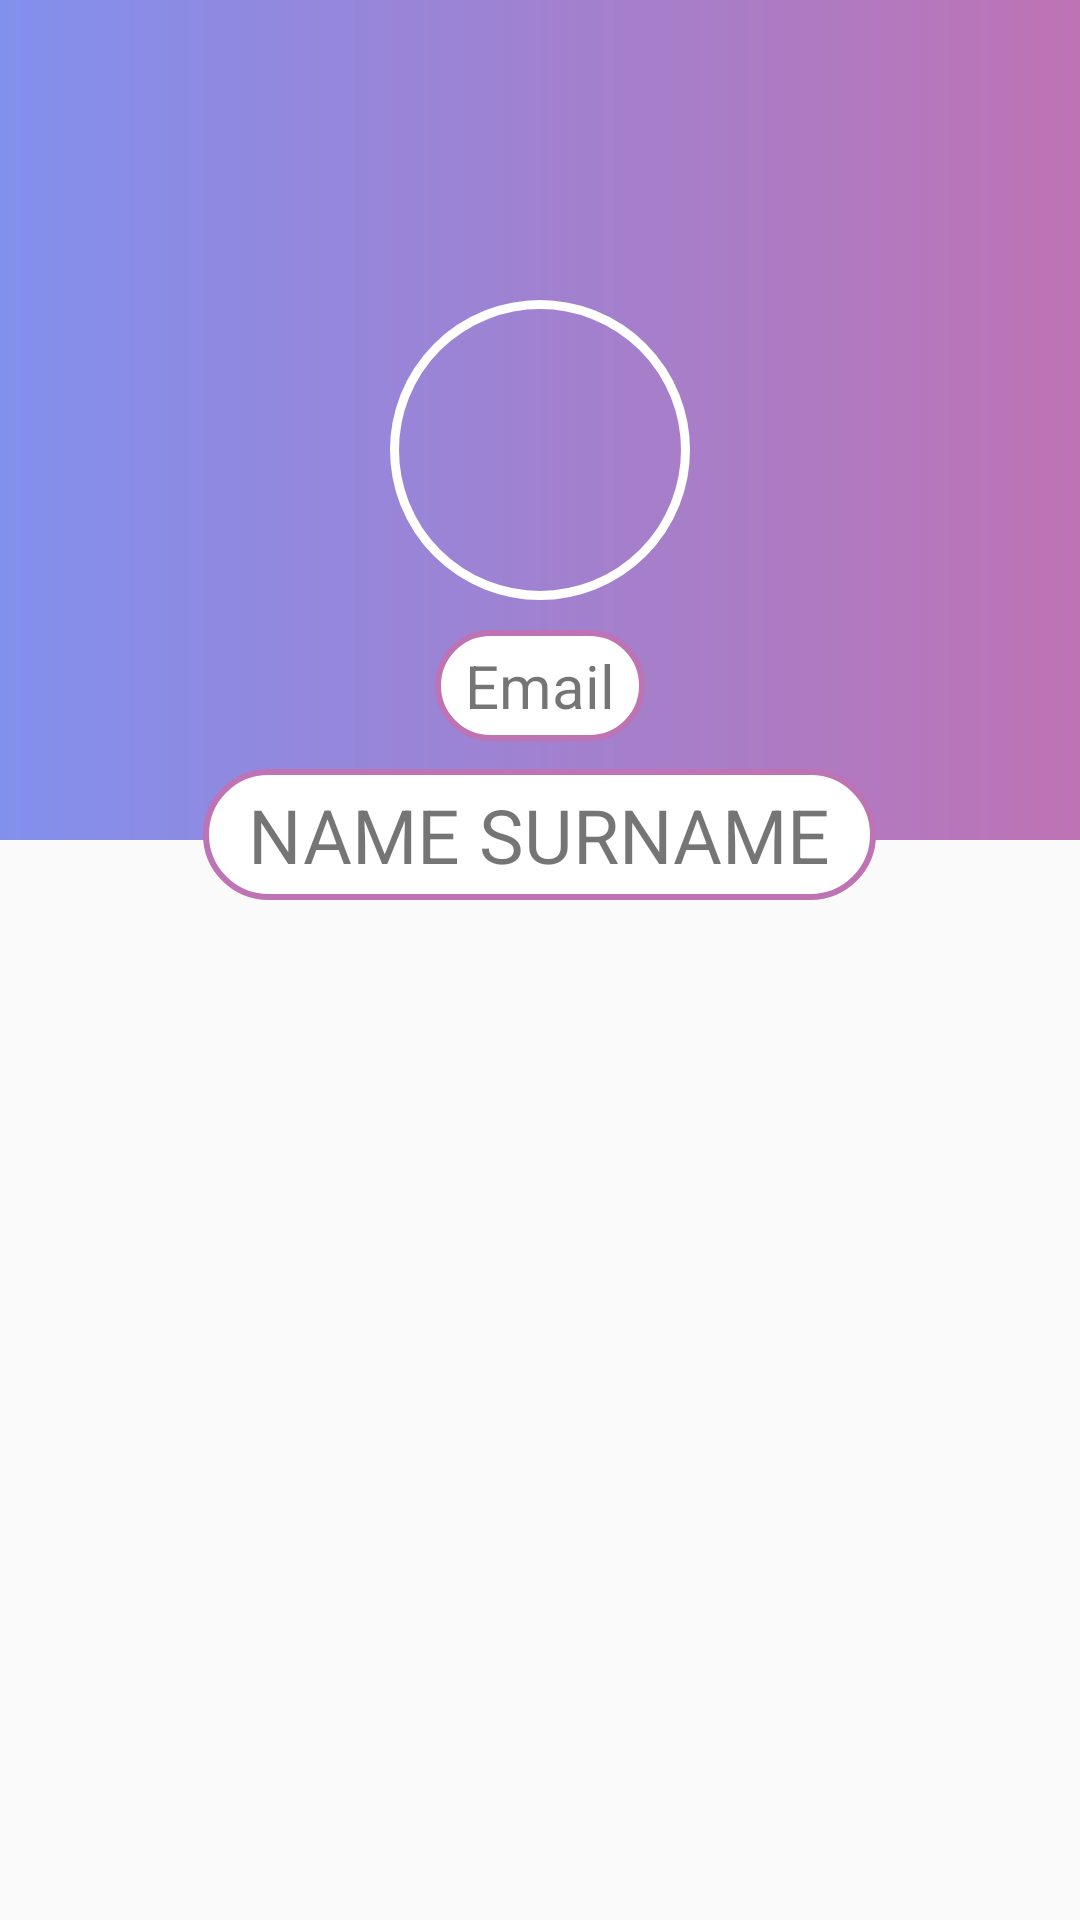

Produce the Android XML layout that renders to this screen, including the resource entries it uses.
<!-- AndroidManifest.xml: application theme MyMaterialTheme.Base -->
<!-- res/layout/fragment_profile.xml -->
<?xml version="1.0" encoding="utf-8"?>
<RelativeLayout
    xmlns:android="http://schemas.android.com/apk/res/android"
    android:layout_width="match_parent"
    android:layout_height="match_parent"
    android:id="@+id/profileView">

    <RelativeLayout
        android:layout_width="match_parent"
        android:layout_height="300dp"
        >

        <LinearLayout
            android:layout_width="match_parent"
            android:layout_height="280dp"
            android:background="@drawable/grad"/>


        <ImageView
            android:layout_width="100dp"
            android:layout_height="100dp"
            android:background="@drawable/image_shape"
            android:id="@+id/account_img"
            android:layout_centerInParent="true"
            android:layout_marginBottom="10dp"/>

        <TextView
            android:layout_width="wrap_content"
            android:layout_height="wrap_content"
            android:background="@drawable/textview_shape"
            android:layout_below="@+id/account_img"
            android:paddingTop="5dp"
            android:paddingBottom="5dp"
            android:paddingLeft="10dp"
            android:paddingRight="10dp"
            android:layout_centerHorizontal="true"
            android:text="Email"
            android:id="@+id/email_profile"
            android:textSize="20dp"
            android:textAlignment="center"/>


        <TextView
            android:layout_width="wrap_content"
            android:layout_height="wrap_content"
            android:layout_alignParentBottom="true"
            android:layout_centerHorizontal="true"
            android:textAlignment="center"
            android:textSize="25dp"
            android:textAllCaps="true"
            android:paddingTop="5dp"
            android:paddingBottom="5dp"
            android:paddingLeft="15dp"
            android:paddingRight="15dp"
            android:text="name surname"
            android:id="@+id/name_sername_profile"
            android:background="@drawable/textview_shape"/>

    </RelativeLayout>


    

    
    




</RelativeLayout>
<!-- resources referenced by this layout -->
<resources>
  <!-- drawable grad (drawable) -->
  <?xml version="1.0" encoding="utf-8"?>
  <shape xmlns:android="http://schemas.android.com/apk/res/android">
  
      <gradient
          android:endColor="#BE73B4"
          android:startColor="#8290ED"
          android:type="linear"/>
  
  
  </shape>
  <!-- drawable image_shape (drawable) -->
  <?xml version="1.0" encoding="utf-8"?>
  <shape xmlns:android="http://schemas.android.com/apk/res/android"
      android:innerRadius="0dp"
      android:thicknessRatio="1.9"
      android:useLevel="false" >
      <solid android:color="@android:color/transparent" />
  
      <corners android:radius="100dp"/>
  
      <stroke
          android:width="3dp"
          android:color="@android:color/white" />
  </shape>
  <!-- drawable textview_shape (drawable) -->
  <?xml version="1.0" encoding="utf-8"?>
  <shape xmlns:android="http://schemas.android.com/apk/res/android">
  
      <corners android:radius="100dp"/>
  
      <stroke android:color="#BE73B4" android:width="2dp"/>
  
  
      <solid android:color="@android:color/white"/>
  
  </shape>
  <style name="MyMaterialTheme.Base" parent="Theme.AppCompat.Light.DarkActionBar">
          <item name="windowNoTitle">true</item>
          <item name="windowActionBar">false</item>
          <item name="colorAccent">@color/colorAccent</item>
      </style>
  <color name="colorAccent">#c8e8ff</color>
</resources>
